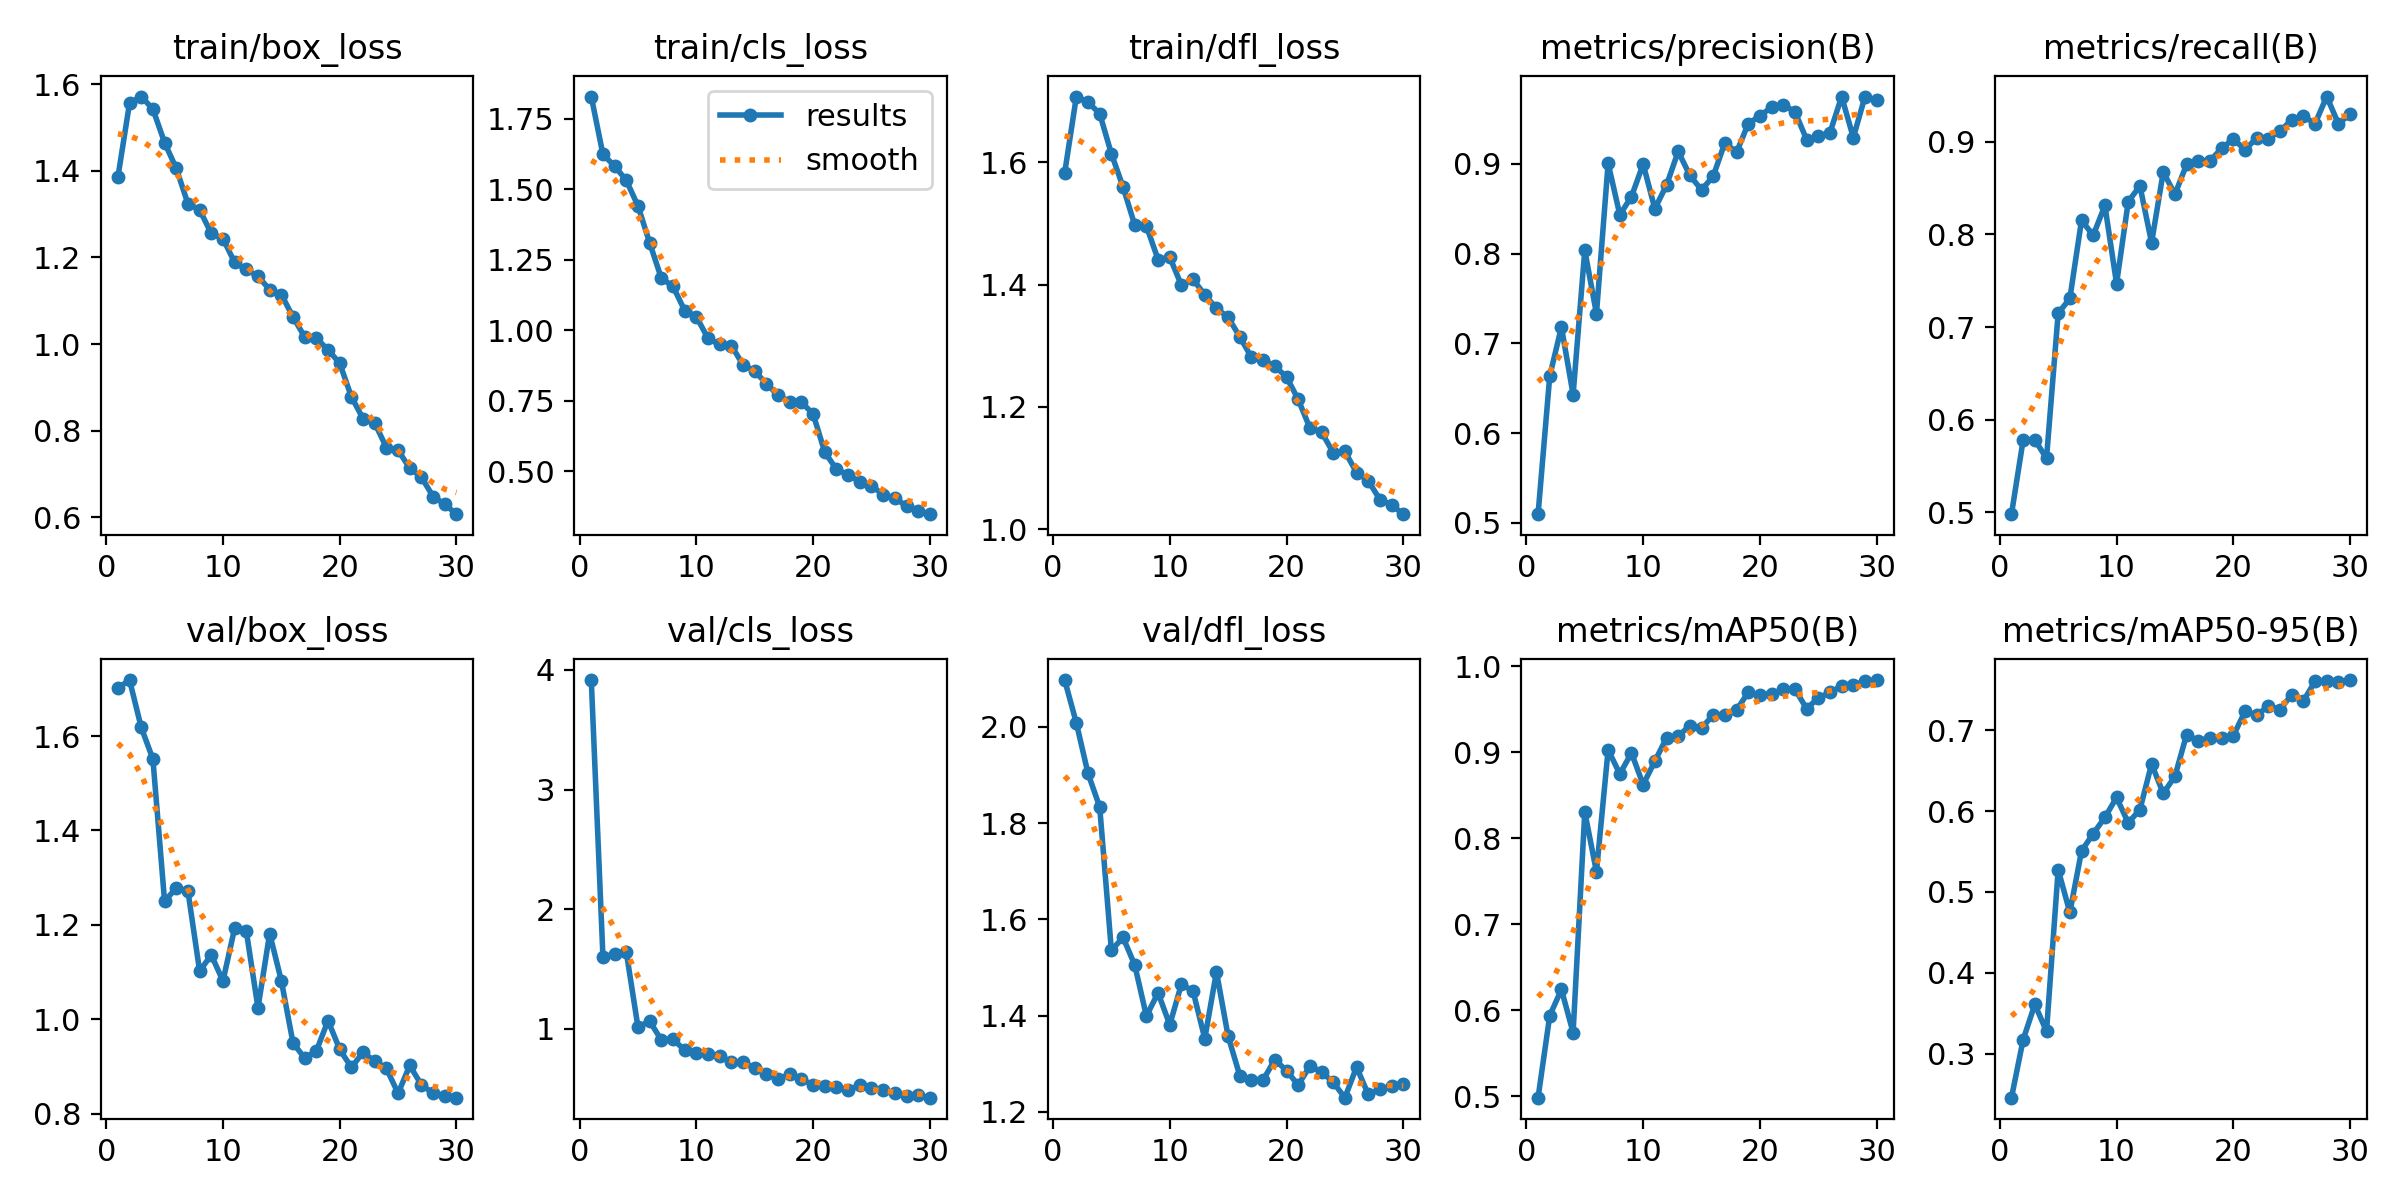

The data file committed next to this chart (first rows):
epoch, time, train/box_loss, train/cls_loss, train/dfl_loss, metrics/precision(B), metrics/recall(B), metrics/mAP50(B), metrics/mAP50-95(B), val/box_loss, val/cls_loss, val/dfl_loss, lr/pg0, lr/pg1, lr/pg2
1, 18.25, 1.385, 1.828, 1.583, 0.5096, 0.498, 0.4982, 0.2455, 1.701, 3.916, 2.097, 0.0006623, 0.0006623, 0.0006623
2, 37.11, 1.556, 1.623, 1.708, 0.6635, 0.5781, 0.5936, 0.3173, 1.719, 1.601, 2.008, 0.001285, 0.001285, 0.001285
3, 55.97, 1.572, 1.582, 1.698, 0.7181, 0.5783, 0.624, 0.361, 1.618, 1.625, 1.903, 0.001864, 0.001864, 0.001864
4, 74.84, 1.543, 1.531, 1.68, 0.6429, 0.5582, 0.5738, 0.3276, 1.551, 1.642, 1.834, 0.001802, 0.001802, 0.001802
5, 92.34, 1.465, 1.441, 1.614, 0.8038, 0.7149, 0.8306, 0.5275, 1.25, 1.015, 1.536, 0.001736, 0.001736, 0.001736
6, 111.3, 1.406, 1.31, 1.56, 0.733, 0.7309, 0.7609, 0.4747, 1.278, 1.065, 1.562, 0.00167, 0.00167, 0.00167
7, 128.9, 1.324, 1.185, 1.498, 0.9006, 0.8153, 0.903, 0.5507, 1.272, 0.9066, 1.505, 0.001604, 0.001604, 0.001604
8, 147.5, 1.31, 1.156, 1.496, 0.8432, 0.7991, 0.8748, 0.5722, 1.102, 0.9156, 1.399, 0.001538, 0.001538, 0.001538
9, 166.4, 1.255, 1.07, 1.441, 0.8635, 0.8313, 0.8993, 0.5922, 1.136, 0.8209, 1.447, 0.001472, 0.001472, 0.001472
10, 185, 1.244, 1.049, 1.445, 0.8997, 0.747, 0.8624, 0.6169, 1.081, 0.7979, 1.381, 0.001406, 0.001406, 0.001406
11, 203.7, 1.188, 0.9713, 1.399, 0.85, 0.8353, 0.8896, 0.5856, 1.193, 0.7923, 1.466, 0.00134, 0.00134, 0.00134
12, 221.1, 1.172, 0.9499, 1.409, 0.8762, 0.8525, 0.9168, 0.6019, 1.186, 0.776, 1.45, 0.001274, 0.001274, 0.001274
13, 238.5, 1.156, 0.9457, 1.383, 0.9138, 0.7912, 0.9187, 0.6584, 1.024, 0.7216, 1.352, 0.001208, 0.001208, 0.001208
14, 257.4, 1.126, 0.8778, 1.361, 0.8871, 0.8675, 0.9311, 0.622, 1.182, 0.7228, 1.491, 0.001142, 0.001142, 0.001142
15, 274.7, 1.114, 0.855, 1.346, 0.8709, 0.8434, 0.9285, 0.6431, 1.082, 0.6705, 1.357, 0.001076, 0.001076, 0.001076
16, 292.1, 1.063, 0.8113, 1.315, 0.8862, 0.8756, 0.9433, 0.6948, 0.9501, 0.6196, 1.275, 0.00101, 0.00101, 0.00101
17, 310.9, 1.016, 0.7699, 1.281, 0.9235, 0.8795, 0.9436, 0.6865, 0.9176, 0.5824, 1.266, 0.000944, 0.000944, 0.000944
18, 328.4, 1.014, 0.7475, 1.277, 0.9128, 0.8795, 0.9491, 0.6911, 0.933, 0.6208, 1.266, 0.000878, 0.000878, 0.000878
19, 345.7, 0.9865, 0.7452, 1.266, 0.9448, 0.893, 0.9699, 0.6901, 0.9973, 0.5776, 1.309, 0.000812, 0.000812, 0.000812
20, 362.9, 0.9556, 0.7039, 1.249, 0.9534, 0.9031, 0.9668, 0.6933, 0.9364, 0.5339, 1.286, 0.000746, 0.000746, 0.000746
21, 383.2, 0.8781, 0.5682, 1.212, 0.9632, 0.8916, 0.9677, 0.7235, 0.8979, 0.5253, 1.256, 0.00068, 0.00068, 0.00068
22, 401.6, 0.8277, 0.5077, 1.166, 0.9657, 0.9041, 0.9733, 0.7186, 0.9301, 0.5177, 1.295, 0.000614, 0.000614, 0.000614
23, 418.6, 0.8175, 0.4882, 1.159, 0.958, 0.9036, 0.9735, 0.7302, 0.911, 0.4907, 1.283, 0.000548, 0.000548, 0.000548
24, 437.3, 0.7609, 0.4638, 1.125, 0.927, 0.9116, 0.9507, 0.7255, 0.8959, 0.5279, 1.261, 0.000482, 0.000482, 0.000482
25, 454.2, 0.7546, 0.45, 1.127, 0.931, 0.9237, 0.9633, 0.7443, 0.8432, 0.5058, 1.229, 0.000416, 0.000416, 0.000416
26, 472.5, 0.7133, 0.4169, 1.093, 0.9346, 0.9277, 0.9696, 0.7364, 0.9022, 0.4906, 1.293, 0.00035, 0.00035, 0.00035
27, 489.6, 0.6925, 0.4047, 1.079, 0.975, 0.9197, 0.9773, 0.7607, 0.8609, 0.4607, 1.236, 0.000284, 0.000284, 0.000284
28, 508, 0.6478, 0.3778, 1.048, 0.9292, 0.9489, 0.9786, 0.7608, 0.8438, 0.4423, 1.247, 0.000218, 0.000218, 0.000218
29, 526.3, 0.6298, 0.3594, 1.04, 0.9749, 0.9197, 0.9824, 0.7603, 0.8386, 0.4449, 1.254, 0.000152, 0.000152, 0.000152
30, 543.3, 0.6071, 0.3488, 1.025, 0.9707, 0.9297, 0.9841, 0.7622, 0.834, 0.4253, 1.257, 8.6e-05, 8.6e-05, 8.6e-05
